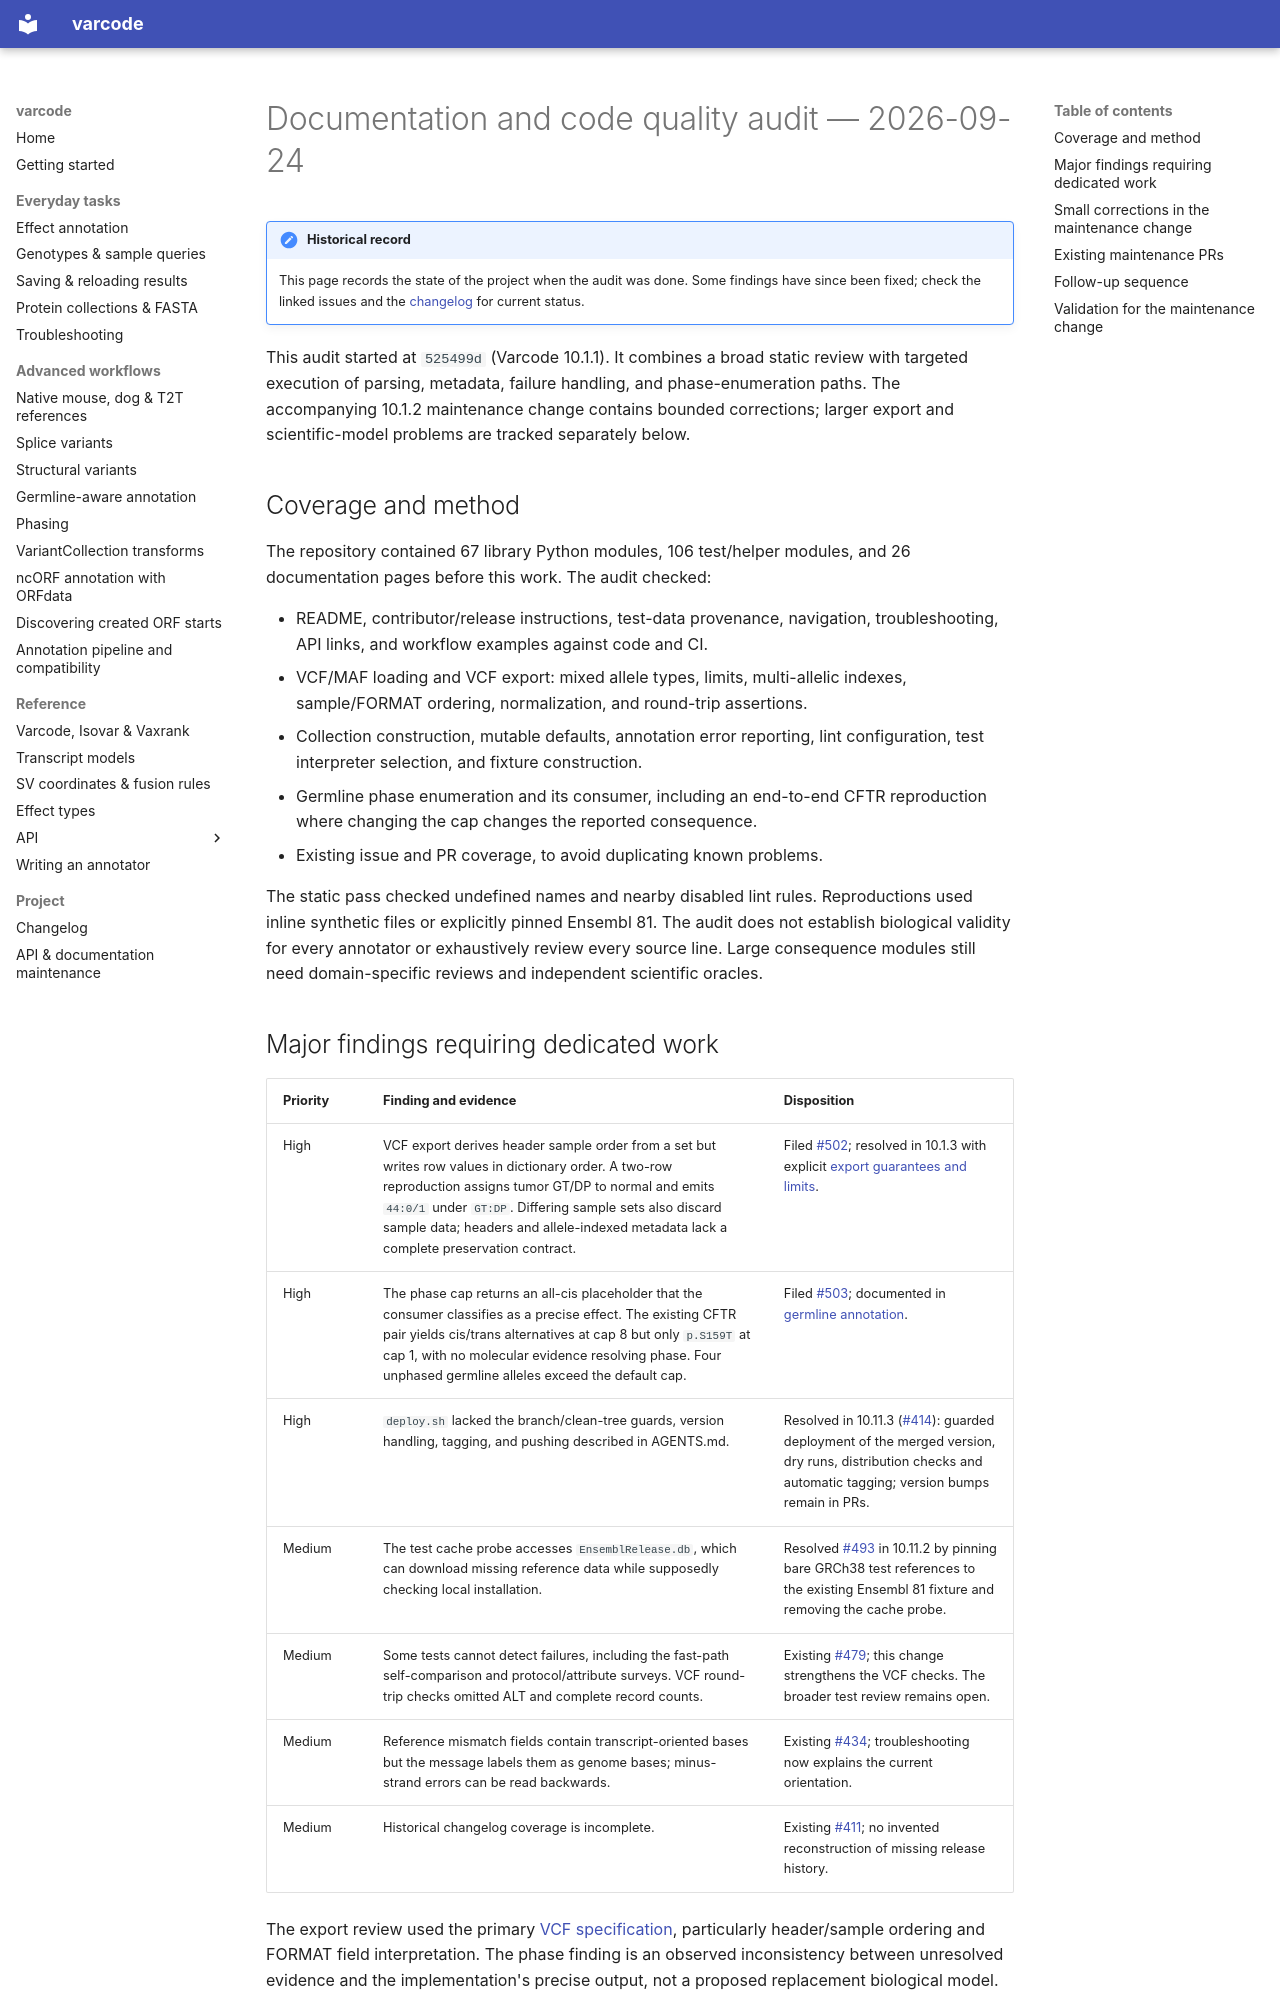

repository: openvax/varcode · page: development_audit/index.html · generator: mkdocs

# Documentation and code quality audit — 2026-09-24

!!! note "Historical record"
    This page records the state of the project when the audit was done. Some
    findings have since been fixed; check the linked issues and the
    [changelog](changelog.md) for current status.

This audit started at `525499d` (Varcode 10.1.1). It combines a broad static
review with targeted execution of parsing, metadata, failure handling, and
phase-enumeration paths. The accompanying 10.1.2 maintenance change contains
bounded corrections; larger export and scientific-model problems are tracked
separately below.

## Coverage and method

The repository contained 67 library Python modules, 106 test/helper modules,
and 26 documentation pages before this work. The audit checked:

- README, contributor/release instructions, test-data provenance, navigation,
  troubleshooting, API links, and workflow examples against code and CI.
- VCF/MAF loading and VCF export: mixed allele types, limits, multi-allelic
  indexes, sample/FORMAT ordering, normalization, and round-trip assertions.
- Collection construction, mutable defaults, annotation error reporting,
  lint configuration, test interpreter selection, and fixture construction.
- Germline phase enumeration and its consumer, including an end-to-end CFTR
  reproduction where changing the cap changes the reported consequence.
- Existing issue and PR coverage, to avoid duplicating known problems.

The static pass checked undefined names and nearby disabled lint rules.
Reproductions used inline synthetic files or explicitly pinned Ensembl 81.
The audit does not establish biological validity for every annotator or
exhaustively review every source line. Large consequence modules still need
domain-specific reviews and independent scientific oracles.

## Major findings requiring dedicated work

| Priority | Finding and evidence | Disposition |
|---|---|---|
| High | VCF export derives header sample order from a set but writes row values in dictionary order. A two-row reproduction assigns tumor GT/DP to normal and emits `44:0/1` under `GT:DP`. Differing sample sets also discard sample data; headers and allele-indexed metadata lack a complete preservation contract. | Filed [#502](https://github.com/openvax/varcode/issues/502); resolved in 10.1.3 with explicit [export guarantees and limits](csv.md#vcf-export). |
| High | The phase cap returns an all-cis placeholder that the consumer classifies as a precise effect. The existing CFTR pair yields cis/trans alternatives at cap 8 but only `p.S159T` at cap 1, with no molecular evidence resolving phase. Four unphased germline alleles exceed the default cap. | Filed [#503](https://github.com/openvax/varcode/issues/503); documented in [germline annotation](germline.md). |
| High | `deploy.sh` lacked the branch/clean-tree guards, version handling, tagging, and pushing described in AGENTS.md. | Resolved in 10.11.3 ([#414](https://github.com/openvax/varcode/issues/414)): guarded deployment of the merged version, dry runs, distribution checks and automatic tagging; version bumps remain in PRs. |
| Medium | The test cache probe accesses `EnsemblRelease.db`, which can download missing reference data while supposedly checking local installation. | Resolved [#493](https://github.com/openvax/varcode/issues/493) in 10.11.2 by pinning bare GRCh38 test references to the existing Ensembl 81 fixture and removing the cache probe. |
| Medium | Some tests cannot detect failures, including the fast-path self-comparison and protocol/attribute surveys. VCF round-trip checks omitted ALT and complete record counts. | Existing [#479](https://github.com/openvax/varcode/issues/479); this change strengthens the VCF checks. The broader test review remains open. |
| Medium | Reference mismatch fields contain transcript-oriented bases but the message labels them as genome bases; minus-strand errors can be read backwards. | Existing [#434](https://github.com/openvax/varcode/issues/434); troubleshooting now explains the current orientation. |
| Medium | Historical changelog coverage is incomplete. | Existing [#411](https://github.com/openvax/varcode/issues/411); no invented reconstruction of missing release history. |

The export review used the primary
[VCF specification](https://samtools.github.io/hts-specs/VCFv4.5.pdf), particularly
header/sample ordering and FORMAT field interpretation. The phase finding is
an observed inconsistency between unresolved evidence and the implementation's
precise output, not a proposed replacement biological model.
